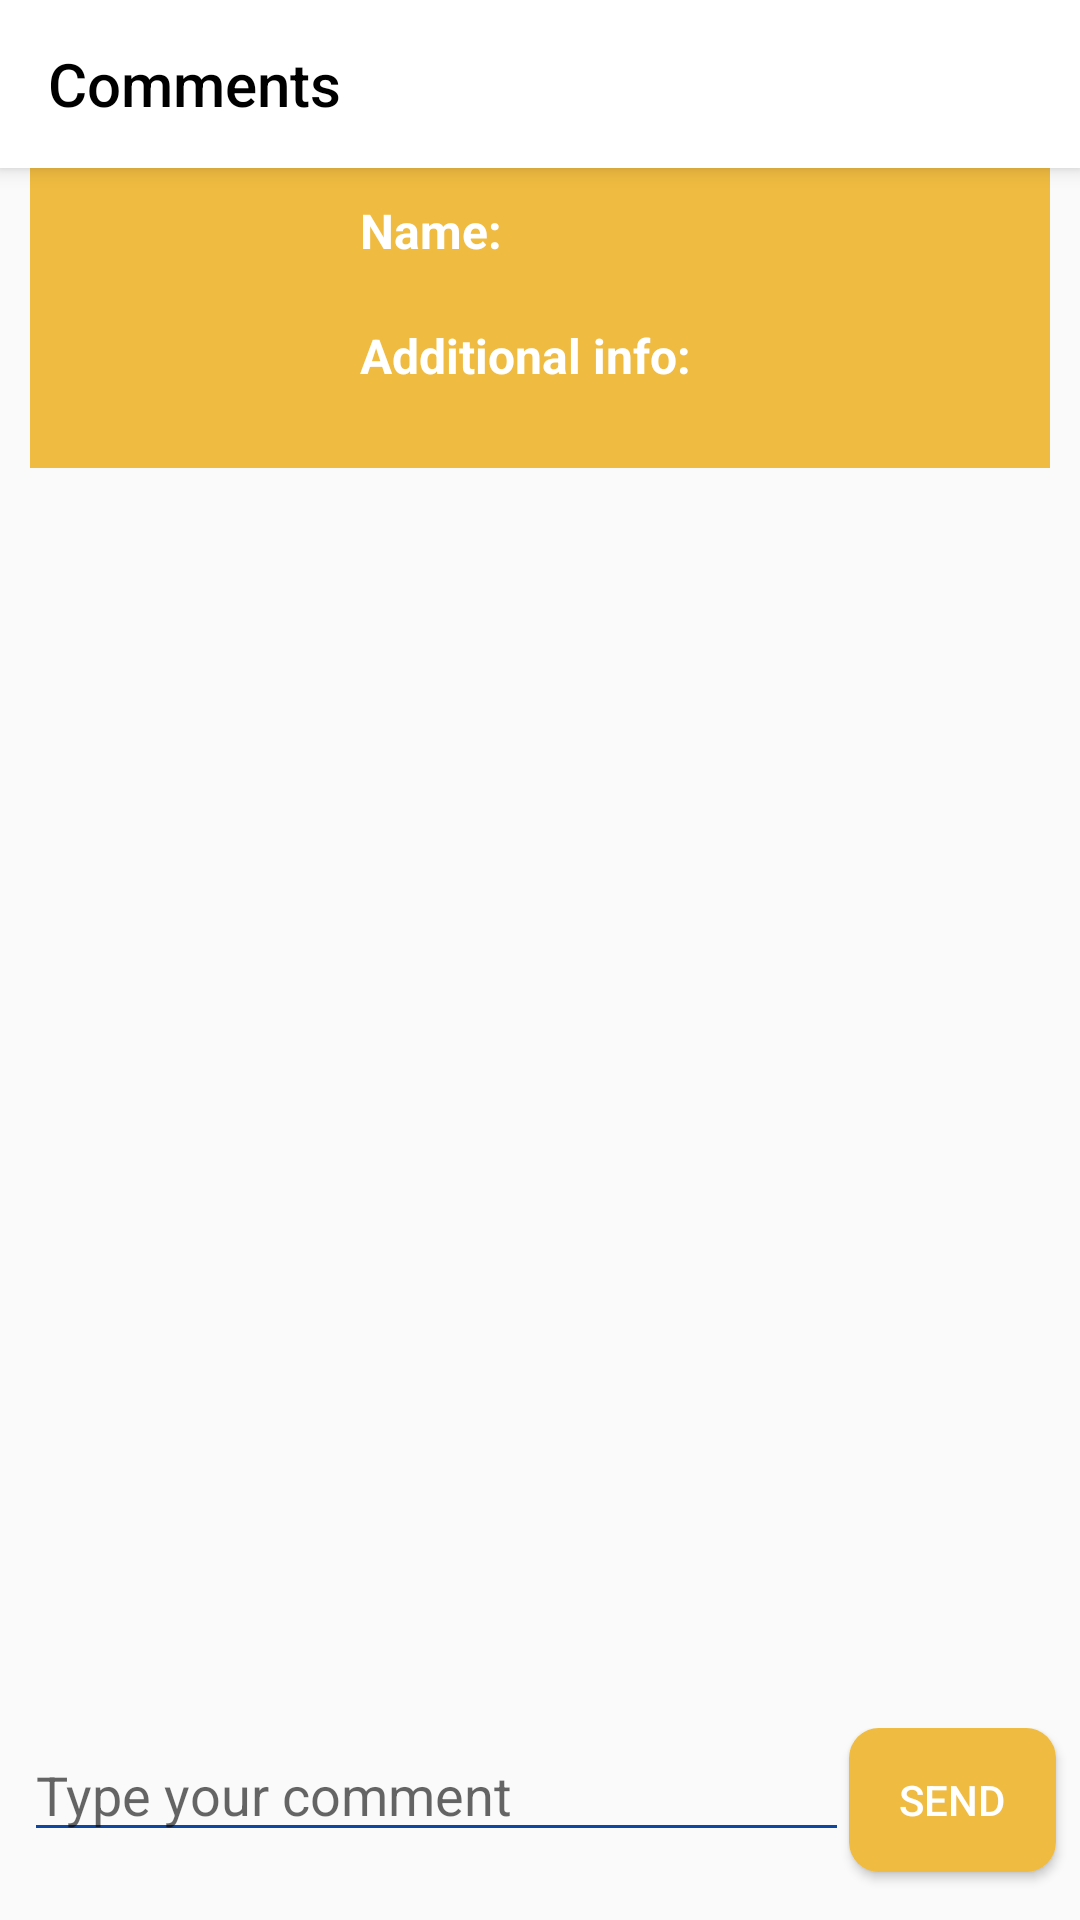

Reconstruct the res/layout file that produces this screen, plus the resources it refers to.
<!-- AndroidManifest.xml: application theme AppTheme -->
<!-- res/layout/view_comments_pet.xml -->
<?xml version="1.0" encoding="utf-8"?>
<RelativeLayout xmlns:android="http://schemas.android.com/apk/res/android"
    xmlns:app="http://schemas.android.com/apk/res-auto"
    android:id="@+id/content_frame"
    android:layout_width="match_parent"
    android:layout_height="match_parent"
    android:descendantFocusability="beforeDescendants"
    android:focusableInTouchMode="true"
    android:orientation="vertical">

    <androidx.appcompat.widget.Toolbar xmlns:android="http://schemas.android.com/apk/res/android"
        xmlns:app="http://schemas.android.com/apk/res-auto"
        android:id="@+id/toolBar"
        android:layout_width="match_parent"
        android:layout_height="wrap_content"
        android:accessibilityPaneTitle="@string/app_name"
        android:background="?attr/toolbarBackground"
        android:elevation="4dp"
        app:layout_scrollFlags="scroll|enterAlways"
        app:title="@string/comments"
        app:titleTextColor="?attr/toolbarText" />
    //INFO o ljubimcu

    <RelativeLayout
        android:id="@+id/pet_info_frame"
        android:layout_width="match_parent"
        android:layout_height="wrap_content"
        android:layout_below="@id/toolBar"
        android:layout_marginLeft="10dp"
        android:layout_marginRight="10dp"
        android:background="?attr/bigYellowBUtton">

        <ImageView
            android:id="@+id/imageView"
            android:layout_width="100dp"
            android:layout_height="100dp"
            android:layout_alignParentStart="true"
            android:layout_alignParentTop="true"
            android:adjustViewBounds="true" />

        <LinearLayout
            android:layout_width="wrap_content"
            android:layout_height="wrap_content"
            android:layout_alignTop="@id/imageView"
            android:layout_marginLeft="10dp"
            android:layout_toEndOf="@id/imageView"
            android:orientation="vertical">

            <LinearLayout
                android:layout_width="wrap_content"
                android:layout_height="wrap_content"
                android:layout_marginTop="10dp"
                android:orientation="horizontal">

                <TextView
                    android:id="@+id/name_label"
                    android:layout_width="wrap_content"
                    android:layout_height="wrap_content"
                    android:text="@string/label_name_comment"
                    android:textColor="@color/white"
                    android:textSize="16dp"
                    android:textStyle="bold" />

                <TextView
                    android:id="@+id/pet_name"
                    android:layout_width="wrap_content"
                    android:layout_height="wrap_content"
                    android:layout_marginLeft="5dp"
                    android:textColor="@color/white"
                    android:textSize="16dp" />

            </LinearLayout>

            <LinearLayout
                android:layout_width="wrap_content"
                android:layout_height="wrap_content"
                android:layout_marginTop="20dp"
                android:orientation="vertical">

                <TextView
                    android:id="@+id/label_additional"
                    android:layout_width="wrap_content"
                    android:layout_height="wrap_content"
                    android:text="@string/label_additional_comment"
                    android:textColor="@color/white"
                    android:textSize="16dp"
                    android:textStyle="bold" />

                <TextView
                    android:id="@+id/pet_additional"
                    android:layout_width="wrap_content"
                    android:layout_height="wrap_content"
                    android:textColor="@color/white"
                    android:textSize="16dp" />

            </LinearLayout>

        </LinearLayout>
    </RelativeLayout>


    //KOMENTARI


    //NOVI KOMENTAR
    //android:fadeScrollbars="true"

    <ListView
        android:id="@+id/shop_comments_list"
        android:layout_width="match_parent"
        android:layout_height="wrap_content"
        android:layout_above="@+id/comment_layout"
        android:layout_below="@id/pet_info_frame"

        android:divider="@null"></ListView>


    <LinearLayout
        android:id="@+id/comment_layout"
        android:layout_width="match_parent"
        android:layout_height="wrap_content"
        android:layout_alignParentBottom="true"
        android:orientation="horizontal">

        <EditText
            android:id="@+id/add_comment_shop"
            android:layout_width="0dp"
            android:layout_height="wrap_content"
            android:layout_marginLeft="8dp"
            android:layout_marginBottom="16dp"
            android:layout_weight="8"
            android:hint="@string/text_send"
            android:inputType="textMultiLine"></EditText>

        <Button
            android:id="@+id/comment_button"
            android:layout_width="0dp"
            android:layout_height="wrap_content"
            android:layout_marginRight="8dp"
            android:layout_marginBottom="16dp"
            android:layout_weight="2"
            android:background="@drawable/small_yellow_button"
            android:text="@string/send"
            android:textColor="?attr/buttonTextWhite"></Button>
    </LinearLayout>

</RelativeLayout>
<!-- resources referenced by this layout -->
<resources>
  <color name="white">#FFFFFF</color>
  <!-- drawable small_yellow_button (drawable) -->
  <shape xmlns:android="http://schemas.android.com/apk/res/android"
      android:padding="10dp"
      android:shape="rectangle">
      <solid android:color="?attr/smallYellowButton" />
      <corners
          android:bottomLeftRadius="10dp"
          android:bottomRightRadius="10dp"
          android:topLeftRadius="10dp"
          android:topRightRadius="10dp" />
  </shape>
  <string name="app_name">PawFinder</string>
  <string name="comments">Comments</string>
  <string name="label_additional_comment">Additional info:</string>
  <string name="label_name_comment">Name:</string>
  <string name="send">Send</string>
  <string name="text_send">Type your comment</string>
  <style name="AppTheme" parent="Theme.AppCompat.Light">
          
          <item name="colorPrimary">@color/white</item>
          <item name="colorPrimaryDark">@color/yellow</item>
          <item name="colorAccent">@color/colorAccent</item>
          <item name="titleTextColor">@color/black</item>
          <item name="drawerArrowStyle">@style/AppTheme.DrawerArrowToggle</item>
          <item name="colorControlNormal">@color/colorBluePrimary</item>
          <item name="actionMenuTextColor">@color/grey</item>
          <item name="tabBackgroundColor">@color/yellow</item>
          <item name="toolbarBackground">@color/white</item>
          <item name="toolbarText">@color/black</item>
          <item name="tabSelectedTextColor">@color/tabSelected</item>
          <item name="colorOfNavigationHeader">@color/yellow</item>
          <item name="navigationItemText">@color/tabSelected</item>
          <item name="yellow">@color/yellow</item>
          <item name="buttonText">@color/white</item>
          <item name="buttonTextWhite">@color/white</item>
          <item name="reportBackground">@color/white</item>
          <item name="bluePrimery">@color/colorBluePrimary</item>
          <item name="bigYellowBUtton">@color/yellow</item>
          <item name="blackText">@color/black</item>
          <item name="smallYellowButton">@color/yellow</item>
          <item name="blueLight">@color/colorBlueLight</item>
          <item name="yellowCorners">@color/yellow</item>
          <item name="disabledButton">@color/lightYellow</item>
      </style>
  <color name="yellow">#efbb40</color>
  <color name="colorAccent">#03DAC5</color>
  <color name="black">#000000</color>
  <style name="AppTheme.DrawerArrowToggle" parent="Widget.AppCompat.DrawerArrowToggle">
          <item name="color">@android:color/black</item>
      </style>
  <color name="colorBluePrimary">#0d47a1</color>
  <color name="grey">#212121</color>
  <color name="tabSelected">#0d47a1</color>
  <color name="colorBlueLight">#e6e6e6</color>
  <color name="lightYellow">#faf0af</color>
</resources>
